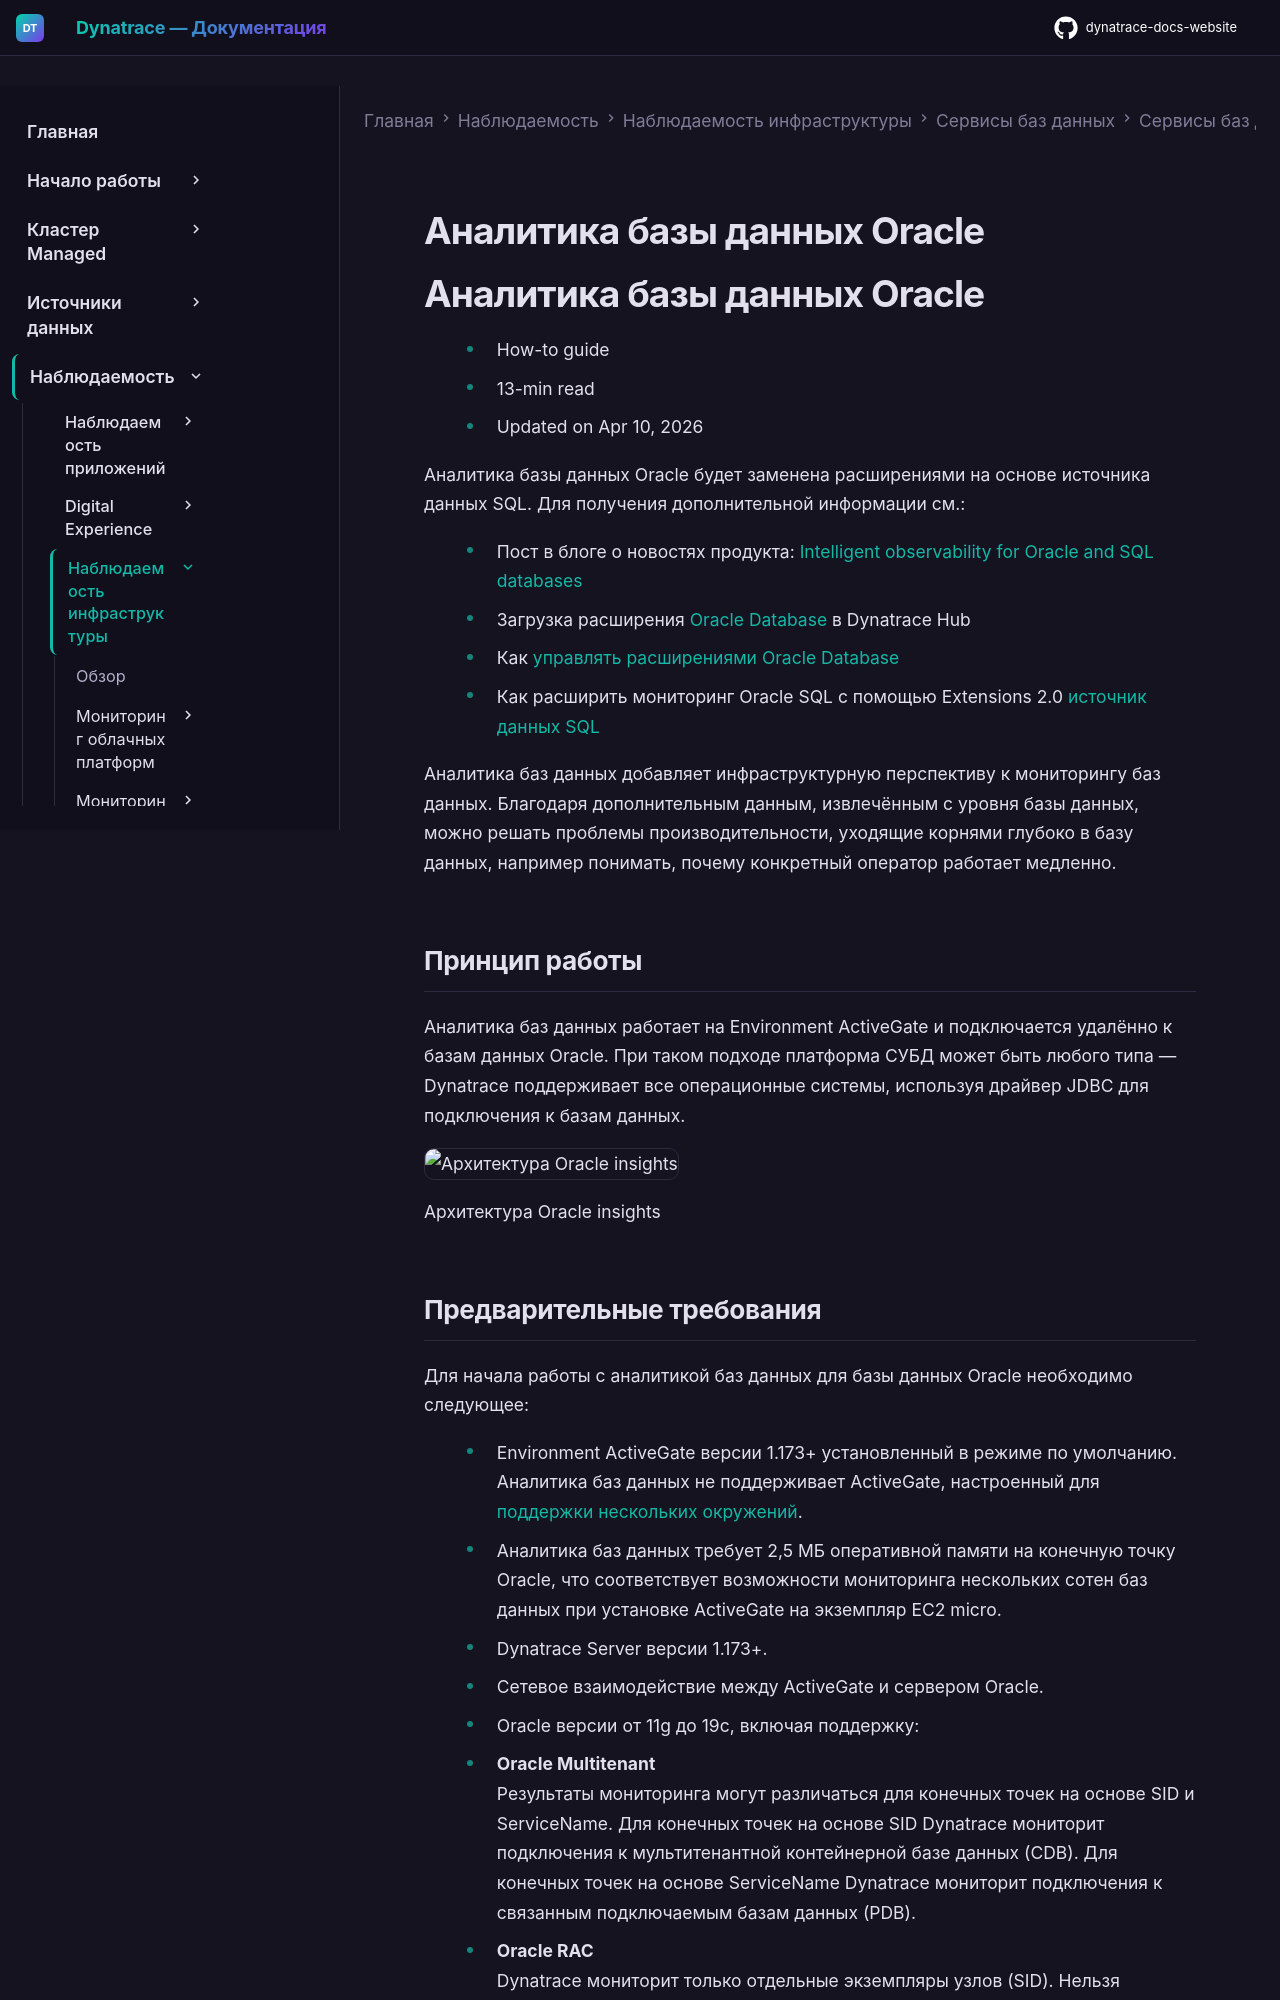

repository: Yerkebulan-Ardabayev/dynatrace-docs-website · page: managed-ru/observe/infrastructure-observability/databases/database-services-classic/database-insights/index.html · generator: mkdocs

---
title: Аналитика базы данных Oracle
source: https://docs.dynatrace.com/managed/observe/infrastructure-observability/databases/database-services-classic/database-insights
scraped: 2026-05-12T12:06:09.060504
---

# Аналитика базы данных Oracle

# Аналитика базы данных Oracle

* How-to guide
* 13-min read
* Updated on Apr 10, 2026

Аналитика базы данных Oracle будет заменена расширениями на основе источника данных SQL. Для получения дополнительной информации см.:

* Пост в блоге о новостях продукта: [Intelligent observability for Oracle and SQL databases](https://www.dynatrace.com/news/blog/intelligent-observability-for-oracle-and-sql-databases/)
* Загрузка расширения [Oracle Database](https://www.dynatrace.com/hub/detail/oracle-database/) в Dynatrace Hub
* Как [управлять расширениями Oracle Database](/managed/ingest-from/extensions/supported-extensions/data-sources/sql/oraclesql "Узнайте, как расширить наблюдаемость в Dynatrace с помощью декларативных метрик, принимаемых из Oracle Database.")
* Как расширить мониторинг Oracle SQL с помощью Extensions 2.0 [источник данных SQL](/managed/ingest-from/extensions/develop-your-extensions/data-sources/sql "Узнайте, как создать расширение на основе источника данных SQL с помощью фреймворка Extensions.")

Аналитика баз данных добавляет инфраструктурную перспективу к мониторингу баз данных. Благодаря дополнительным данным, извлечённым с уровня базы данных, можно решать проблемы производительности, уходящие корнями глубоко в базу данных, например понимать, почему конкретный оператор работает медленно.

## Принцип работы

Аналитика баз данных работает на Environment ActiveGate и подключается удалённо к базам данных Oracle. При таком подходе платформа СУБД может быть любого типа — Dynatrace поддерживает все операционные системы, используя драйвер JDBC для подключения к базам данных.

![Архитектура Oracle insights](https://cdn.bfldr.com/B686QPH3/as/6r7qkpgpjzfbhxhqhjtb8mq6/Oracle_database_insights_-_Light_Mode?auto=webp&format=png&position=1)

Архитектура Oracle insights
